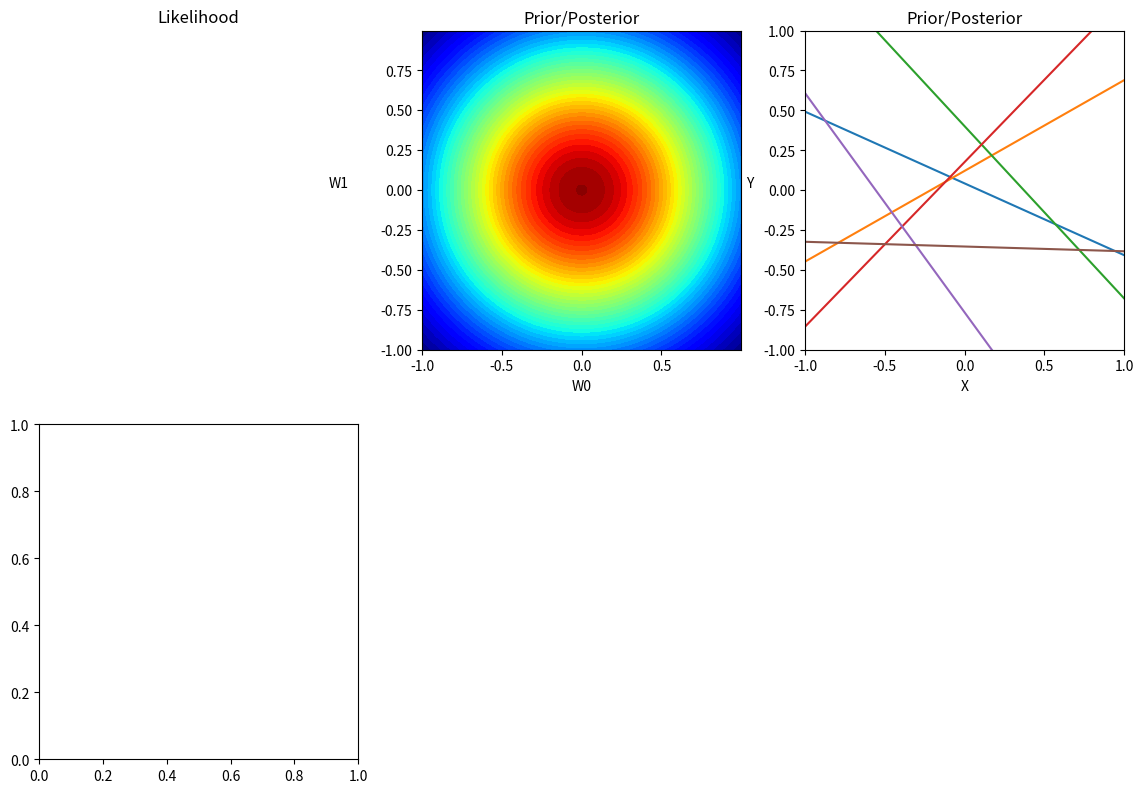

Python code for this plot: (Note: this script raises an exception after producing the figure.)
# python 3
# Ostap Voynarovskiy And Carena Toy
# Prof. Keene
# Project 2

import numpy as np
import matplotlib.pyplot as plt
import scipy.misc
import scipy.special
import scipy.stats  
'''
Reproduce figures 3.7 and 3.8 in the textbook.
The exact data they used is described in the text. 
Note your figure will look slightly different because they rely on random draws from the dataset.
'''

def GenData(x, A0,A1, sigma):
    # gen data along the line A0 + x*A1 and add mean 0 std sigma noise on top
    Target = A0+ x*A1 +np.random.normal(0, sigma)  
    return Target

def likelyhood( x, t, w, beta):
    # p = np.exp( 0.5*N*ln(beta)-0.5*N*ln(2*np.pi)-beta*e_d)
    # W = meshgrid  
    iota = np.concatenate((np.ones((len(x),1)), x*np.ones((len(x),1))), axis = 1)
    p = scipy.stats.normal(w.T*iota.pdf(t), beta**(-1))    
    return p

if __name__ == '__main__':
    # Generate Data to model (linear model)
    x_data  = np.random.uniform(-1,1,(20))
    a0,a1 = -0.3, 0.5
    sigma = .2 
    tn = GenData(x_data, a0, a1, sigma)
     
    
    alpha = 2
    beta = (1/sigma)**2
    
    # Plotting Parameters to make it legible 
    plt.rcParams['figure.figsize'] = (14,20) # make the plot bigger
   
    # First plot is empty but you need to put the title
    loc = 1
    plt.subplot(4,3,loc)
    plt.title('Likelihood')
    plt.axis('off')
    plt.axis('square')
    
    # Plot the Prior dist. (a multivariate gaussian)
    loc = 2  
    plt.subplot(4,3,loc) 
    # generate the meshgrid to plot contour of the prior
    x, y = np.mgrid[-1:1:.001, -1:1:.001]
    grid = np.empty(x.shape + (2,)) 
    
    grid[:, :, 0] = x
    grid[:, :, 1] = y 
    rv = scipy.stats.multivariate_normal([0,0],(alpha**(-1))*np.eye(2)) 
    z = rv.pdf(grid)
    plt.contourf(x, y, z, levels=50, cmap = 'jet')

    plt.xlabel('W0', fontsize=10)
    plt.ylabel('W1',labelpad=30, fontsize=10, rotation=0)
    plt.title('Prior/Posterior')
    plt.axis('square')
    
    # Plot the dataspace 
    # (sample the weights plot the equations)
    loc = 3
    plt.subplot(4,3,loc) 
    w = rv.rvs(6)
    x1 = np.linspace(-1,1,num=100)
    
    for i in range(len(w)):
        #loop 6 times and print the samples of the w mat as lines
        yTemp = w[i,0] + x1*w[i,1]
        plt.plot(x1,yTemp)
            
    plt.axis('square')
    plt.ylim(bottom=-1,top= 1) 
    plt.xlim(left =-1,right=1)
    plt.xlabel('X', fontsize=10)
    plt.ylabel('Y',labelpad=10, fontsize=10, rotation=0)
    plt.title('Prior/Posterior')
    
    # Plot the Likelyhood
    loc = 4
    plt.subplot(4,3,loc) 
     
    w0, w1 = np.mgrid[-1:1:.01, -1:1:.01]
    grid = np.empty(w0.shape + (2,)) 

    x_data[0] 
    t[0]
    plt.contourf(w0, w1, likelyhood( x[0], t[0], grid, sigma**-1), levels=50, cmap = 'jet')
     
    plt.xlabel('W0', fontsize=10)
    plt.ylabel('W1',labelpad=30, fontsize=10, rotation=0)
    plt.title('Prior/Posterior')
    plt.axis('square')


    


     
    plt.tight_layout()
    plt.savefig('project_2_graphs/3_7.pdf')




'''
Stretch goal for the brave: 
Read section 3.5 on the evidence approximation and use the 
approximation to find the 'best' values of alpha and beta. 
This can be done with eqn's 3.98 and 3.99.
'''
